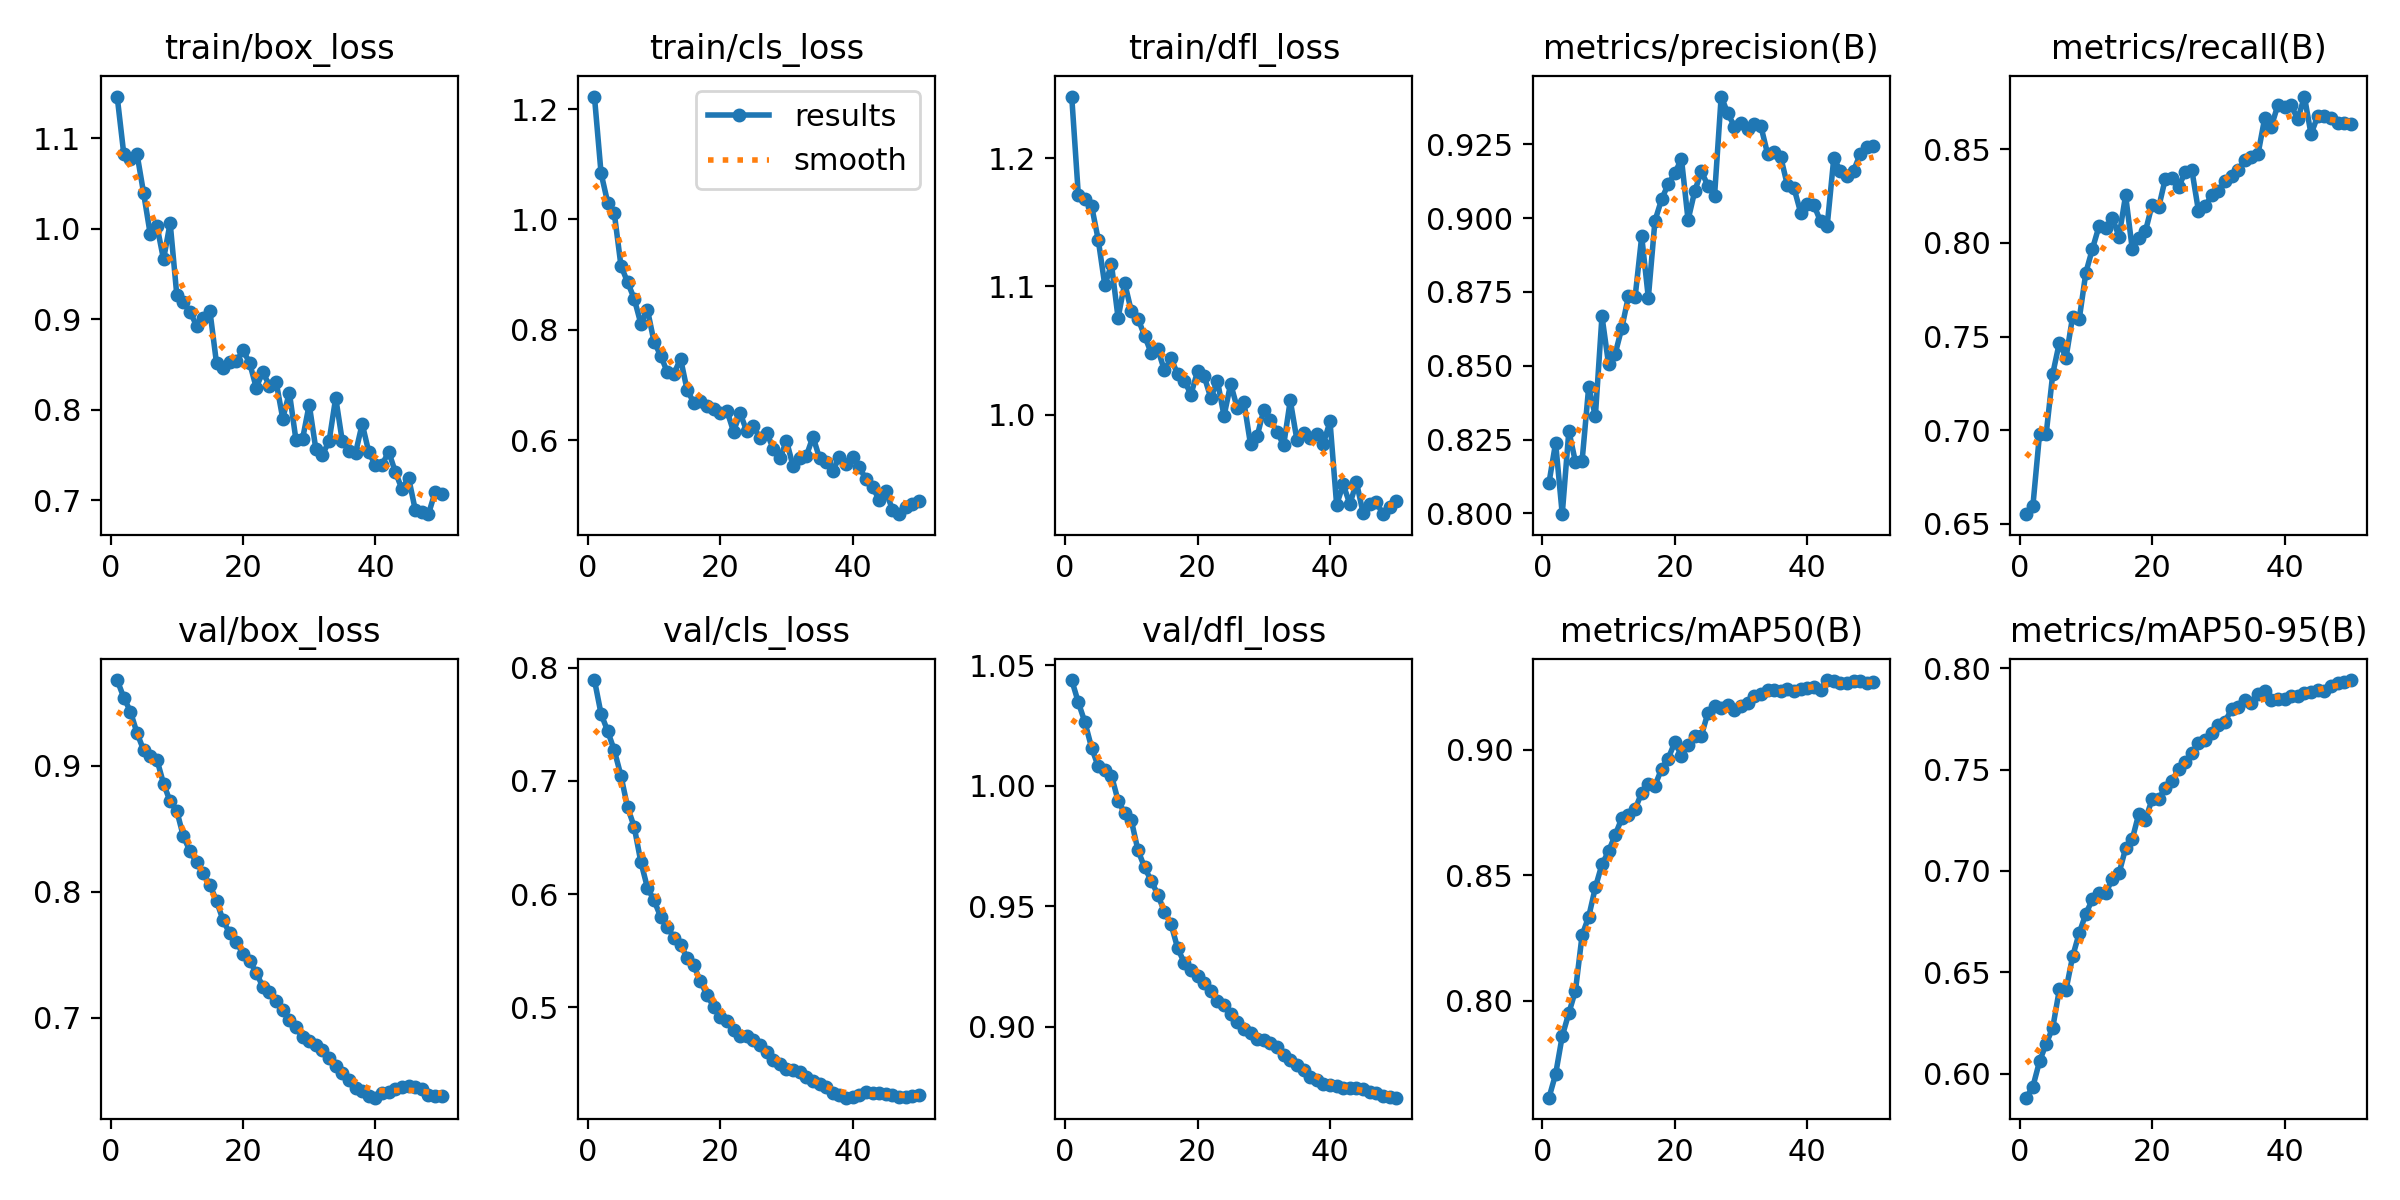

Data behind this chart, as committed beside it:
epoch, time, train/box_loss, train/cls_loss, train/dfl_loss, metrics/precision(B), metrics/recall(B), metrics/mAP50(B), metrics/mAP50-95(B), val/box_loss, val/cls_loss, val/dfl_loss, lr/pg0, lr/pg1, lr/pg2
1, 14.37, 1.146, 1.223, 1.248, 0.8104, 0.6551, 0.7615, 0.5882, 0.9679, 0.7889, 1.044, 8.33e-06, 8.33e-06, 8.33e-06
2, 16.06, 1.083, 1.084, 1.171, 0.8239, 0.6595, 0.7708, 0.5937, 0.954, 0.7591, 1.035, 1.74966e-05, 1.74966e-05, 1.74966e-05
3, 17.69, 1.077, 1.031, 1.168, 0.7997, 0.6978, 0.786, 0.6061, 0.9429, 0.7439, 1.026, 2.62861e-05, 2.62861e-05, 2.62861e-05
4, 19.34, 1.083, 1.011, 1.163, 0.8279, 0.6977, 0.7952, 0.6147, 0.9259, 0.7268, 1.016, 3.46987e-05, 3.46987e-05, 3.46987e-05
5, 20.95, 1.039, 0.9163, 1.136, 0.8174, 0.7301, 0.8042, 0.6228, 0.9123, 0.7046, 1.008, 4.27343e-05, 4.27343e-05, 4.27343e-05
6, 22.59, 0.9939, 0.8864, 1.101, 0.8178, 0.7468, 0.8262, 0.6416, 0.9076, 0.6767, 1.006, 5.03929e-05, 5.03929e-05, 5.03929e-05
7, 24.36, 1.004, 0.8565, 1.117, 0.843, 0.7386, 0.8336, 0.6413, 0.9049, 0.6594, 1.004, 5.76745e-05, 5.76745e-05, 5.76745e-05
8, 25.92, 0.9664, 0.8114, 1.075, 0.8328, 0.7606, 0.8452, 0.6579, 0.8858, 0.6286, 0.9938, 6.45792e-05, 6.45792e-05, 6.45792e-05
9, 27.5, 1.007, 0.8364, 1.103, 0.8668, 0.7594, 0.8544, 0.6694, 0.8717, 0.6056, 0.9886, 7.11068e-05, 7.11068e-05, 7.11068e-05
10, 29.06, 0.9273, 0.7782, 1.081, 0.8505, 0.7842, 0.8596, 0.6789, 0.8642, 0.5945, 0.9856, 7.72574e-05, 7.72574e-05, 7.72574e-05
11, 30.67, 0.9189, 0.7533, 1.075, 0.8541, 0.797, 0.8661, 0.6861, 0.8439, 0.5799, 0.9733, 8.30311e-05, 8.30311e-05, 8.30311e-05
12, 32.24, 0.9084, 0.7234, 1.062, 0.8628, 0.8091, 0.8728, 0.6892, 0.8323, 0.5712, 0.9662, 8.84277e-05, 8.84277e-05, 8.84277e-05
13, 33.85, 0.893, 0.7201, 1.048, 0.8736, 0.808, 0.8741, 0.6889, 0.8233, 0.5615, 0.9606, 9.07256e-05, 9.07256e-05, 9.07256e-05
14, 35.41, 0.9011, 0.748, 1.051, 0.8732, 0.8136, 0.8763, 0.6962, 0.8146, 0.5554, 0.9549, 8.83694e-05, 8.83694e-05, 8.83694e-05
15, 37.01, 0.9096, 0.6905, 1.034, 0.8938, 0.8033, 0.8829, 0.6988, 0.8057, 0.5439, 0.9476, 8.60132e-05, 8.60132e-05, 8.60132e-05
16, 38.74, 0.8517, 0.6682, 1.044, 0.873, 0.8255, 0.8862, 0.7111, 0.7928, 0.5371, 0.9426, 8.3657e-05, 8.3657e-05, 8.3657e-05
17, 40.32, 0.8461, 0.6718, 1.031, 0.8991, 0.7969, 0.8858, 0.7156, 0.7773, 0.5229, 0.9326, 8.13008e-05, 8.13008e-05, 8.13008e-05
18, 41.9, 0.8525, 0.6619, 1.027, 0.9063, 0.8025, 0.8924, 0.7283, 0.767, 0.511, 0.9266, 7.89446e-05, 7.89446e-05, 7.89446e-05
19, 43.49, 0.8536, 0.6556, 1.016, 0.9115, 0.8064, 0.8965, 0.7253, 0.7602, 0.5006, 0.9235, 7.65884e-05, 7.65884e-05, 7.65884e-05
20, 45.05, 0.866, 0.6499, 1.034, 0.9152, 0.8204, 0.903, 0.7354, 0.7508, 0.4916, 0.921, 7.42322e-05, 7.42322e-05, 7.42322e-05
21, 46.64, 0.8521, 0.6537, 1.03, 0.9201, 0.8191, 0.8977, 0.7356, 0.7451, 0.488, 0.9182, 7.1876e-05, 7.1876e-05, 7.1876e-05
22, 48.23, 0.8246, 0.6158, 1.013, 0.8993, 0.8343, 0.9021, 0.7411, 0.7359, 0.4803, 0.9149, 6.95198e-05, 6.95198e-05, 6.95198e-05
23, 49.83, 0.8424, 0.6492, 1.026, 0.909, 0.8344, 0.9055, 0.7443, 0.7246, 0.4749, 0.9106, 6.71636e-05, 6.71636e-05, 6.71636e-05
24, 51.41, 0.8261, 0.6159, 0.999, 0.9158, 0.83, 0.9056, 0.7504, 0.7204, 0.4745, 0.9089, 6.48074e-05, 6.48074e-05, 6.48074e-05
25, 53.12, 0.8312, 0.625, 1.024, 0.911, 0.8376, 0.9147, 0.7536, 0.7132, 0.4716, 0.9055, 6.24512e-05, 6.24512e-05, 6.24512e-05
26, 54.72, 0.7906, 0.6032, 1.005, 0.9076, 0.839, 0.9174, 0.758, 0.7059, 0.4668, 0.902, 6.0095e-05, 6.0095e-05, 6.0095e-05
27, 56.31, 0.8192, 0.6139, 1.01, 0.9412, 0.8171, 0.9167, 0.7633, 0.698, 0.4603, 0.899, 5.77388e-05, 5.77388e-05, 5.77388e-05
28, 57.89, 0.7668, 0.5846, 0.9768, 0.9355, 0.8195, 0.9178, 0.7647, 0.6925, 0.4535, 0.8975, 5.53826e-05, 5.53826e-05, 5.53826e-05
29, 59.47, 0.7681, 0.5671, 0.9831, 0.931, 0.8256, 0.9159, 0.768, 0.6847, 0.4497, 0.8949, 5.30264e-05, 5.30264e-05, 5.30264e-05
30, 61.06, 0.806, 0.5988, 1.004, 0.9323, 0.8276, 0.9173, 0.772, 0.6813, 0.446, 0.8947, 5.06702e-05, 5.06702e-05, 5.06702e-05
31, 62.64, 0.7568, 0.5526, 0.9956, 0.93, 0.8329, 0.9188, 0.7737, 0.6787, 0.4448, 0.8932, 4.8314e-05, 4.8314e-05, 4.8314e-05
32, 64.2, 0.7506, 0.5678, 0.9868, 0.9318, 0.8355, 0.9214, 0.7797, 0.6749, 0.4433, 0.8917, 4.59578e-05, 4.59578e-05, 4.59578e-05
33, 65.79, 0.7655, 0.5716, 0.9761, 0.9311, 0.8389, 0.9223, 0.781, 0.6685, 0.4383, 0.8885, 4.36016e-05, 4.36016e-05, 4.36016e-05
34, 67.36, 0.8135, 0.6064, 1.011, 0.9218, 0.8441, 0.9237, 0.7842, 0.6618, 0.4351, 0.8862, 4.12454e-05, 4.12454e-05, 4.12454e-05
35, 68.94, 0.7652, 0.5671, 0.9804, 0.9225, 0.8461, 0.9238, 0.7827, 0.6565, 0.432, 0.8843, 3.88892e-05, 3.88892e-05, 3.88892e-05
36, 70.61, 0.7551, 0.5609, 0.9858, 0.9206, 0.8476, 0.9236, 0.7874, 0.6508, 0.4297, 0.8821, 3.6533e-05, 3.6533e-05, 3.6533e-05
37, 72.19, 0.7527, 0.5448, 0.9814, 0.9111, 0.8666, 0.9242, 0.7888, 0.6442, 0.4248, 0.8792, 3.41768e-05, 3.41768e-05, 3.41768e-05
38, 73.75, 0.7846, 0.5699, 0.985, 0.9101, 0.8621, 0.9233, 0.7841, 0.6418, 0.4228, 0.878, 3.18206e-05, 3.18206e-05, 3.18206e-05
39, 75.27, 0.7533, 0.5575, 0.9774, 0.9019, 0.8738, 0.9241, 0.7849, 0.6382, 0.4203, 0.8763, 2.94644e-05, 2.94644e-05, 2.94644e-05
40, 76.81, 0.7388, 0.5697, 0.9947, 0.9047, 0.8727, 0.9246, 0.7849, 0.6368, 0.4206, 0.876, 2.71082e-05, 2.71082e-05, 2.71082e-05
41, 79.49, 0.7395, 0.5511, 0.9298, 0.9044, 0.8734, 0.9248, 0.7865, 0.6405, 0.4226, 0.8754, 2.4752e-05, 2.4752e-05, 2.4752e-05
42, 81.05, 0.7539, 0.5294, 0.9456, 0.8989, 0.8661, 0.9239, 0.7865, 0.6411, 0.4254, 0.8748, 2.23958e-05, 2.23958e-05, 2.23958e-05
43, 82.59, 0.7316, 0.5155, 0.9302, 0.8972, 0.8782, 0.9278, 0.7878, 0.6434, 0.4245, 0.8746, 2.00396e-05, 2.00396e-05, 2.00396e-05
44, 84.16, 0.7127, 0.4914, 0.9472, 0.9202, 0.8581, 0.9273, 0.7885, 0.6453, 0.4241, 0.8746, 1.76834e-05, 1.76834e-05, 1.76834e-05
45, 85.88, 0.7252, 0.5071, 0.9233, 0.916, 0.8678, 0.9267, 0.7892, 0.6463, 0.4238, 0.8741, 1.53272e-05, 1.53272e-05, 1.53272e-05
46, 87.46, 0.69, 0.4743, 0.9301, 0.9142, 0.868, 0.9267, 0.789, 0.6451, 0.4227, 0.873, 1.2971e-05, 1.2971e-05, 1.2971e-05
47, 88.98, 0.6867, 0.466, 0.9317, 0.9161, 0.8665, 0.9273, 0.7912, 0.6433, 0.4211, 0.8726, 1.06148e-05, 1.06148e-05, 1.06148e-05
48, 90.55, 0.6849, 0.4792, 0.9224, 0.9217, 0.8639, 0.9272, 0.7926, 0.6393, 0.4208, 0.8714, 8.2586e-06, 8.2586e-06, 8.2586e-06
49, 92.14, 0.709, 0.4842, 0.9282, 0.924, 0.864, 0.9265, 0.7931, 0.6381, 0.4214, 0.871, 5.9024e-06, 5.9024e-06, 5.9024e-06
50, 93.71, 0.7076, 0.4897, 0.9324, 0.9243, 0.8637, 0.9268, 0.7942, 0.638, 0.4223, 0.8707, 3.5462e-06, 3.5462e-06, 3.5462e-06
